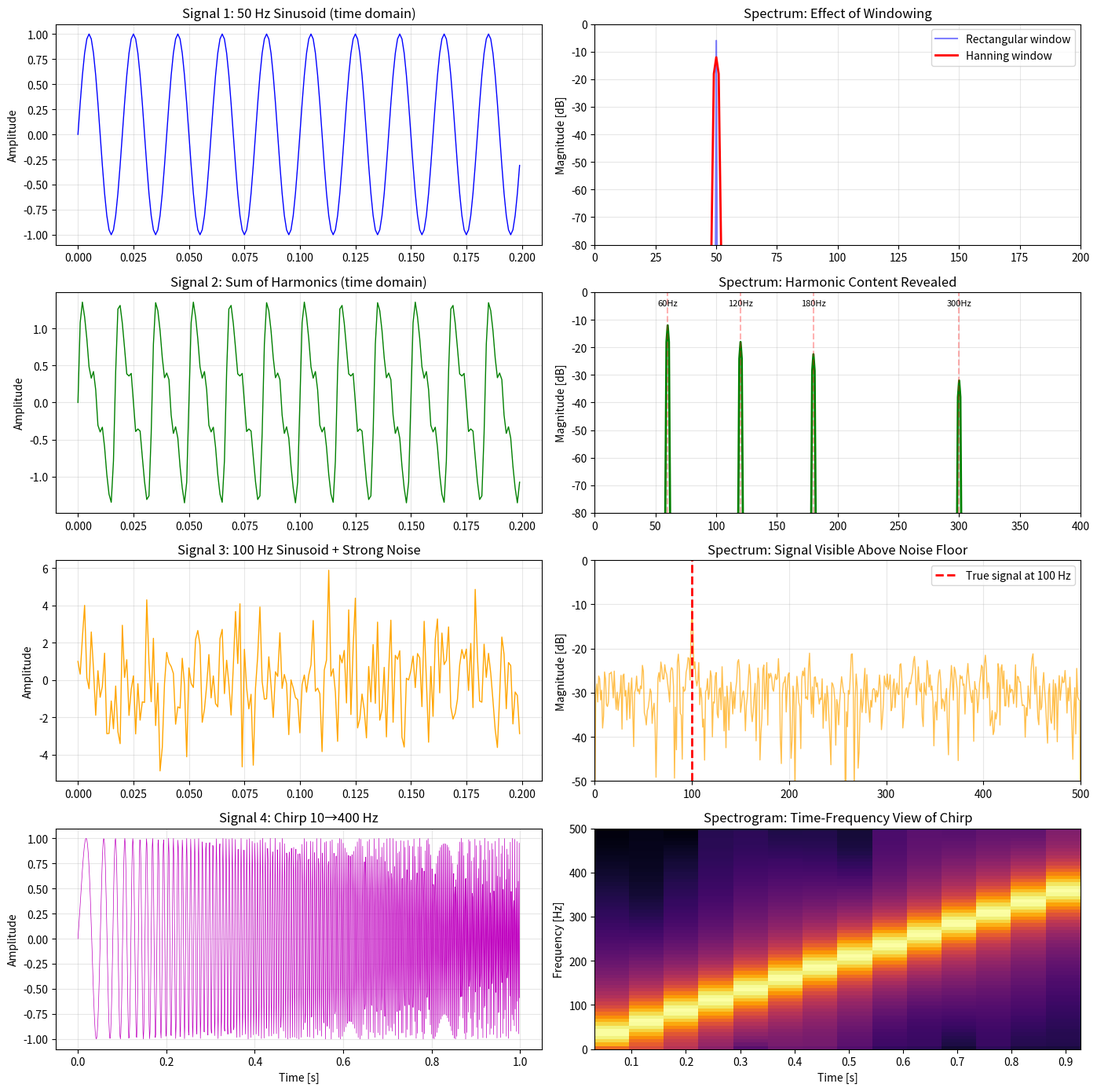

Recreate this plot in Python.
"""
Fourier Analysis — FFT of Real-World-Like Signals
==================================================

Purpose:
    Demonstrate the use of the Fast Fourier Transform (FFT) to analyze
    the frequency content of signals. Show practical aspects: windowing,
    spectral leakage, and resolution limits.

Signals analyzed:
    1. Clean sinusoid — sharp spectral line
    2. Sum of sinusoids — multiple frequency components
    3. Sinusoid + noise — extracting signal from noise
    4. Chirp signal — time-varying frequency (spectrogram)

Expected Behavior:
    - FFT reveals frequency components that are invisible in time domain
    - Windowing reduces spectral leakage
    - Noise floor limits detection of weak signals
    - Frequency resolution = fs / N
"""

import numpy as np
import matplotlib.pyplot as plt


# =============================================================================
# Parameters
# =============================================================================
fs = 1000       # Sampling frequency [Hz]
T = 1.0         # Signal duration [s]
N = int(fs * T) # Number of samples
t = np.arange(N) / fs
freqs = np.fft.rfftfreq(N, 1 / fs)  # Positive frequencies only


def compute_spectrum(signal, window=None):
    """Compute magnitude spectrum in dB with optional windowing."""
    if window is not None:
        signal = signal * window
    spectrum = np.fft.rfft(signal) / N
    magnitude_db = 20 * np.log10(np.abs(spectrum) + 1e-12)
    return magnitude_db


# =============================================================================
# Signal 1: Clean Sinusoid
# =============================================================================
f1 = 50  # Hz
x1 = np.sin(2 * np.pi * f1 * t)


# =============================================================================
# Signal 2: Sum of Sinusoids (simulating a vibrating structure)
# =============================================================================
# Fundamental + harmonics with decreasing amplitude
x2 = (1.0 * np.sin(2 * np.pi * 60 * t) +     # 60 Hz, amplitude 1.0
      0.5 * np.sin(2 * np.pi * 120 * t) +     # 120 Hz (2nd harmonic)
      0.3 * np.sin(2 * np.pi * 180 * t) +     # 180 Hz (3rd harmonic)
      0.1 * np.sin(2 * np.pi * 300 * t))      # 300 Hz (5th harmonic)


# =============================================================================
# Signal 3: Sinusoid Buried in Noise
# =============================================================================
np.random.seed(42)
noise = np.random.randn(N) * 2.0  # Strong noise
x3 = np.sin(2 * np.pi * 100 * t) + noise  # 100 Hz signal, SNR ≈ -6 dB


# =============================================================================
# Signal 4: Chirp (frequency sweep from 10 Hz to 400 Hz)
# =============================================================================
f_start, f_end = 10, 400
x4 = np.sin(2 * np.pi * (f_start * t + (f_end - f_start) / (2 * T) * t**2))


# =============================================================================
# Compute Spectra
# =============================================================================
# Hanning window for reduced spectral leakage
hann = np.hanning(N)

spec1_rect = compute_spectrum(x1)               # No window
spec1_hann = compute_spectrum(x1, hann)          # Hanning window
spec2 = compute_spectrum(x2, hann)
spec3 = compute_spectrum(x3, hann)
spec4 = compute_spectrum(x4, hann)


# =============================================================================
# Plotting
# =============================================================================
fig, axes = plt.subplots(4, 2, figsize=(14, 14))

# --- Signal 1: Clean sinusoid ---
axes[0, 0].plot(t[:200], x1[:200], 'b-', linewidth=1)
axes[0, 0].set_title(f'Signal 1: {f1} Hz Sinusoid (time domain)')
axes[0, 0].set_ylabel('Amplitude')
axes[0, 0].grid(True, alpha=0.3)

axes[0, 1].plot(freqs, spec1_rect, 'b-', alpha=0.5, label='Rectangular window')
axes[0, 1].plot(freqs, spec1_hann, 'r-', linewidth=2, label='Hanning window')
axes[0, 1].set_title('Spectrum: Effect of Windowing')
axes[0, 1].set_ylabel('Magnitude [dB]')
axes[0, 1].legend()
axes[0, 1].grid(True, alpha=0.3)
axes[0, 1].set_xlim(0, 200)
axes[0, 1].set_ylim(-80, 0)

# --- Signal 2: Multiple frequencies ---
axes[1, 0].plot(t[:200], x2[:200], 'g-', linewidth=1)
axes[1, 0].set_title('Signal 2: Sum of Harmonics (time domain)')
axes[1, 0].set_ylabel('Amplitude')
axes[1, 0].grid(True, alpha=0.3)

axes[1, 1].plot(freqs, spec2, 'g-', linewidth=2)
axes[1, 1].set_title('Spectrum: Harmonic Content Revealed')
axes[1, 1].set_ylabel('Magnitude [dB]')
axes[1, 1].grid(True, alpha=0.3)
axes[1, 1].set_xlim(0, 400)
axes[1, 1].set_ylim(-80, 0)
# Mark the harmonics
for f, a in [(60, 1.0), (120, 0.5), (180, 0.3), (300, 0.1)]:
    axes[1, 1].axvline(x=f, color='r', linestyle='--', alpha=0.3)
    axes[1, 1].annotate(f'{f}Hz', (f, -5), fontsize=8, ha='center')

# --- Signal 3: Signal + noise ---
axes[2, 0].plot(t[:200], x3[:200], 'orange', linewidth=1)
axes[2, 0].set_title('Signal 3: 100 Hz Sinusoid + Strong Noise')
axes[2, 0].set_ylabel('Amplitude')
axes[2, 0].grid(True, alpha=0.3)

axes[2, 1].plot(freqs, spec3, 'orange', linewidth=1, alpha=0.7)
axes[2, 1].axvline(x=100, color='r', linewidth=2, linestyle='--',
                   label='True signal at 100 Hz')
axes[2, 1].set_title('Spectrum: Signal Visible Above Noise Floor')
axes[2, 1].set_ylabel('Magnitude [dB]')
axes[2, 1].legend()
axes[2, 1].grid(True, alpha=0.3)
axes[2, 1].set_xlim(0, 500)
axes[2, 1].set_ylim(-50, 0)

# --- Signal 4: Chirp ---
axes[3, 0].plot(t, x4, 'm-', linewidth=0.5)
axes[3, 0].set_title('Signal 4: Chirp 10→400 Hz')
axes[3, 0].set_xlabel('Time [s]')
axes[3, 0].set_ylabel('Amplitude')
axes[3, 0].grid(True, alpha=0.3)

# Spectrogram for the chirp (time-frequency analysis)
axes[3, 1].specgram(x4, NFFT=128, Fs=fs, noverlap=64, cmap='inferno')
axes[3, 1].set_title('Spectrogram: Time-Frequency View of Chirp')
axes[3, 1].set_xlabel('Time [s]')
axes[3, 1].set_ylabel('Frequency [Hz]')

plt.tight_layout()
plt.savefig('fourier-analysis.png', dpi=150, bbox_inches='tight')
plt.show()


# =============================================================================
# Summary
# =============================================================================
print("=" * 60)
print("Fourier Analysis Summary")
print("=" * 60)
print(f"Sampling rate: {fs} Hz")
print(f"Signal duration: {T} s")
print(f"Number of samples: {N}")
print(f"Frequency resolution: Δf = fs/N = {fs/N} Hz")
print(f"Maximum frequency: fs/2 = {fs/2} Hz")
print(f"\nKey observations:")
print(f"  1. FFT clearly identifies frequency components")
print(f"  2. Hanning window reduces spectral leakage (sidelobes)")
print(f"  3. 100 Hz signal visible above noise floor despite low SNR")
print(f"  4. Spectrogram shows time-varying frequency of chirp")
print(f"  5. Frequency resolution limits ability to distinguish close frequencies")
